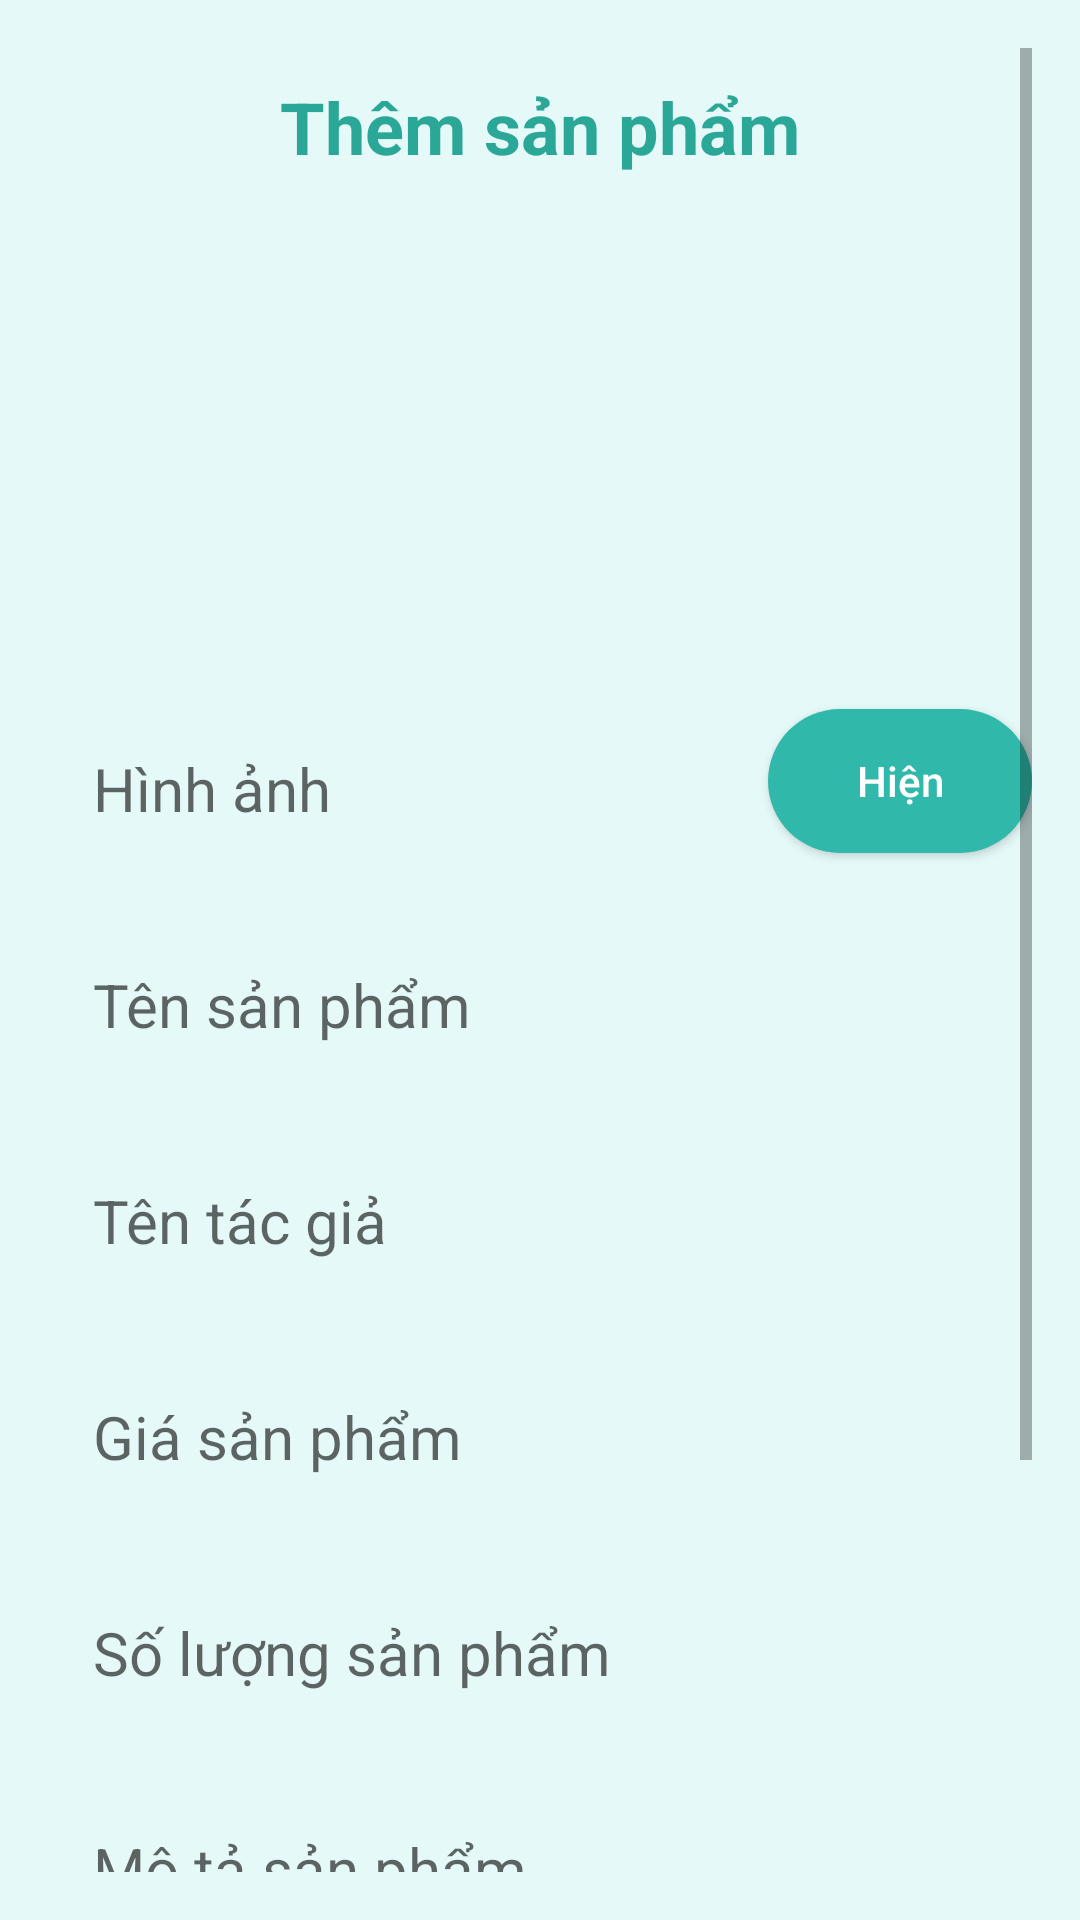

Produce the Android XML layout that renders to this screen, including the resource entries it uses.
<!-- AndroidManifest.xml: application theme Theme.Ecommerce -->
<!-- res/layout/activity_create_product.xml -->
<?xml version="1.0" encoding="utf-8"?>
<LinearLayout xmlns:android="http://schemas.android.com/apk/res/android"
    xmlns:tools="http://schemas.android.com/tools"
    android:layout_width="match_parent"
    android:layout_height="match_parent"
    android:background="@color/primary_050"
    android:padding="16dp"
    tools:context=".Activity.CreateProductActivity">

    <ScrollView
        android:layout_width="match_parent"
        android:layout_height="wrap_content">

        <LinearLayout
            android:layout_width="match_parent"
            android:layout_height="wrap_content"
            android:orientation="vertical">

            <TextView
                android:id="@+id/textView"
                android:layout_width="match_parent"
                android:layout_height="wrap_content"
                android:layout_margin="5dp"
                android:gravity="center"
                android:padding="5dp"
                android:text="Thêm sản phẩm"
                android:textColor="@color/primary_700"
                android:textSize="24sp"
                android:textStyle="bold" />

            <ImageView
                android:id="@+id/add_product_iv_image"
                android:layout_width="150dp"
                android:layout_height="150dp"
                android:layout_gravity="center"
                android:layout_margin="8dp"
                android:scaleType="centerCrop"
                android:src="@drawable/image_placeholder" />


            <LinearLayout
                android:layout_width="match_parent"
                android:layout_height="wrap_content">

                <EditText
                    android:id="@+id/add_product_txt_image_url"
                    android:layout_width="wrap_content"
                    android:layout_height="wrap_content"
                    android:layout_margin="5dp"
                    android:layout_weight="1"
                    android:background="@drawable/bg_txt"
                    android:drawablePadding="10dp"
                    android:ems="10"
                    android:hint="Hình ảnh"
                    android:inputType="textPersonName"
                    android:padding="10dp"
                    android:textColor="@color/black"
                    android:textColorHighlight="#797183EA"
                    android:textColorLink="@color/mainColorLight"
                    android:textSize="20sp" />

                <Button
                    android:id="@+id/add_product_btn_show_image"
                    android:layout_width="wrap_content"
                    android:layout_height="wrap_content"
                    android:background="@drawable/bg_btn_solid"
                    android:text="Hiện"
                    android:textAllCaps="false"
                    android:textColor="@color/white" />
            </LinearLayout>


            <Space
                android:layout_width="match_parent"
                android:layout_height="15dp" />

            <EditText
                android:id="@+id/add_product_txt_title"
                android:layout_width="match_parent"
                android:layout_height="wrap_content"
                android:layout_margin="5dp"
                android:background="@drawable/bg_txt"
                android:drawablePadding="10dp"
                android:ems="10"
                android:hint="Tên sản phẩm"
                android:inputType="textPersonName"
                android:padding="10dp"
                android:textColor="@color/black"
                android:textColorHighlight="#797183EA"
                android:textColorLink="@color/mainColorLight"
                android:textSize="20sp" />

            <Space
                android:layout_width="match_parent"
                android:layout_height="15dp" />

            <EditText
                android:id="@+id/add_product_txt_author"
                android:layout_width="match_parent"
                android:layout_height="wrap_content"
                android:layout_margin="5dp"
                android:background="@drawable/bg_txt"
                android:drawablePadding="10dp"
                android:ems="10"
                android:hint="Tên tác giả"
                android:inputType="textPersonName"
                android:padding="10dp"
                android:textColor="@color/black"
                android:textColorHighlight="#797183EA"
                android:textColorLink="@color/mainColorLight"
                android:textSize="20sp" />

            <Space
                android:layout_width="match_parent"
                android:layout_height="15dp" />

            <EditText
                android:id="@+id/add_product_txt_price"
                android:layout_width="match_parent"
                android:layout_height="wrap_content"
                android:layout_margin="5dp"
                android:background="@drawable/bg_txt"
                android:drawablePadding="10dp"
                android:ems="10"
                android:hint="Giá sản phẩm"
                android:inputType="number"
                android:padding="10dp"
                android:textColor="@color/black"
                android:textColorHighlight="#797183EA"
                android:textColorLink="@color/mainColorLight"
                android:textSize="20sp" />

            <Space
                android:layout_width="match_parent"
                android:layout_height="15dp" />


            <EditText
                android:id="@+id/add_product_txt_stock_quantity"
                android:layout_width="match_parent"
                android:layout_height="wrap_content"
                android:layout_margin="5dp"
                android:background="@drawable/bg_txt"
                android:drawablePadding="10dp"
                android:ems="10"
                android:hint="Số lượng sản phẩm"
                android:inputType="number"
                android:padding="10dp"
                android:textColor="@color/black"
                android:textColorHighlight="#797183EA"
                android:textColorLink="@color/mainColorLight"
                android:textSize="20sp" />

            <Space
                android:layout_width="match_parent"
                android:layout_height="15dp" />

            <EditText
                android:id="@+id/add_product_txt_description"
                android:layout_width="match_parent"
                android:layout_height="wrap_content"
                android:layout_margin="5dp"
                android:background="@drawable/bg_txt"
                android:drawablePadding="10dp"
                android:ems="10"
                android:hint="Mô tả sản phẩm"
                android:padding="10dp"
                android:textColor="@color/black"
                android:textColorHighlight="#797183EA"
                android:textColorLink="@color/mainColorLight"
                android:textSize="20sp" />

            <Space
                android:layout_width="match_parent"
                android:layout_height="15dp" />


            <LinearLayout
                android:layout_width="match_parent"
                android:layout_height="wrap_content"
                android:layout_margin="5dp"
                android:background="@drawable/bg_txt"
                android:orientation="horizontal">

                <TextView
                    android:id="@+id/textView4"
                    android:layout_width="wrap_content"
                    android:layout_height="wrap_content"
                    android:layout_margin="5dp"
                    android:padding="5dp"
                    android:text="Thể loại"
                    android:textColor="@color/neutral_900"
                    android:textSize="20sp" />

                <Spinner
                    android:id="@+id/add_product_spinner_category"
                    android:layout_width="match_parent"
                    android:layout_height="match_parent"
                    android:layout_margin="5dp"
                    android:padding="5dp" />

            </LinearLayout>

            <Space
                android:layout_width="match_parent"
                android:layout_height="20dp" />

            <Button
                android:id="@+id/add_product_btn_add"
                android:layout_width="match_parent"
                android:layout_height="wrap_content"
                android:layout_margin="5dp"
                android:layout_weight="1"
                android:background="@drawable/bg_btn_solid"
                android:padding="5dp"
                android:text="Thêm sản phẩm"
                android:textAllCaps="false"
                android:textColor="@color/white"
                android:textSize="20sp" />

        </LinearLayout>
    </ScrollView>


</LinearLayout>
<!-- resources referenced by this layout -->
<resources>
  <color name="black">#FF000000</color>
  <color name="mainColorLight">#289688</color>
  <color name="neutral_900">#252937</color>
  <color name="primary_050">#E4F9F8</color>
  <color name="primary_700">#2BA798</color>
  <color name="white">#FFFFFFFF</color>
  <!-- drawable bg_btn_solid (drawable) -->
  <?xml version="1.0" encoding="utf-8"?>
  <shape xmlns:android="http://schemas.android.com/apk/res/android">
      <solid android:color="@color/primary_600"/>
      <corners android:radius="30dp"/>
  </shape>
  <style name="Theme.Ecommerce" parent="Theme.AppCompat.DayNight.DarkActionBar">
          
          
          <item name="colorPrimary">@color/primary_500</item>
          <item name="colorPrimaryVariant">@color/primary_500</item>
          <item name="colorOnPrimary">@color/white</item>
          
          <item name="colorSecondary">@color/teal_200</item>
          <item name="colorSecondaryVariant">@color/teal_700</item>
          <item name="colorOnSecondary">@color/black</item>
          
          <item name="android:statusBarColor" tools:targetApi="21">@color/primary_700</item>
          
      </style>
  <color name="primary_600">#30B9AB</color>
  <color name="primary_500">#35C8BA</color>
  <color name="teal_200">#FF03DAC5</color>
  <color name="teal_700">#FF018786</color>
</resources>
